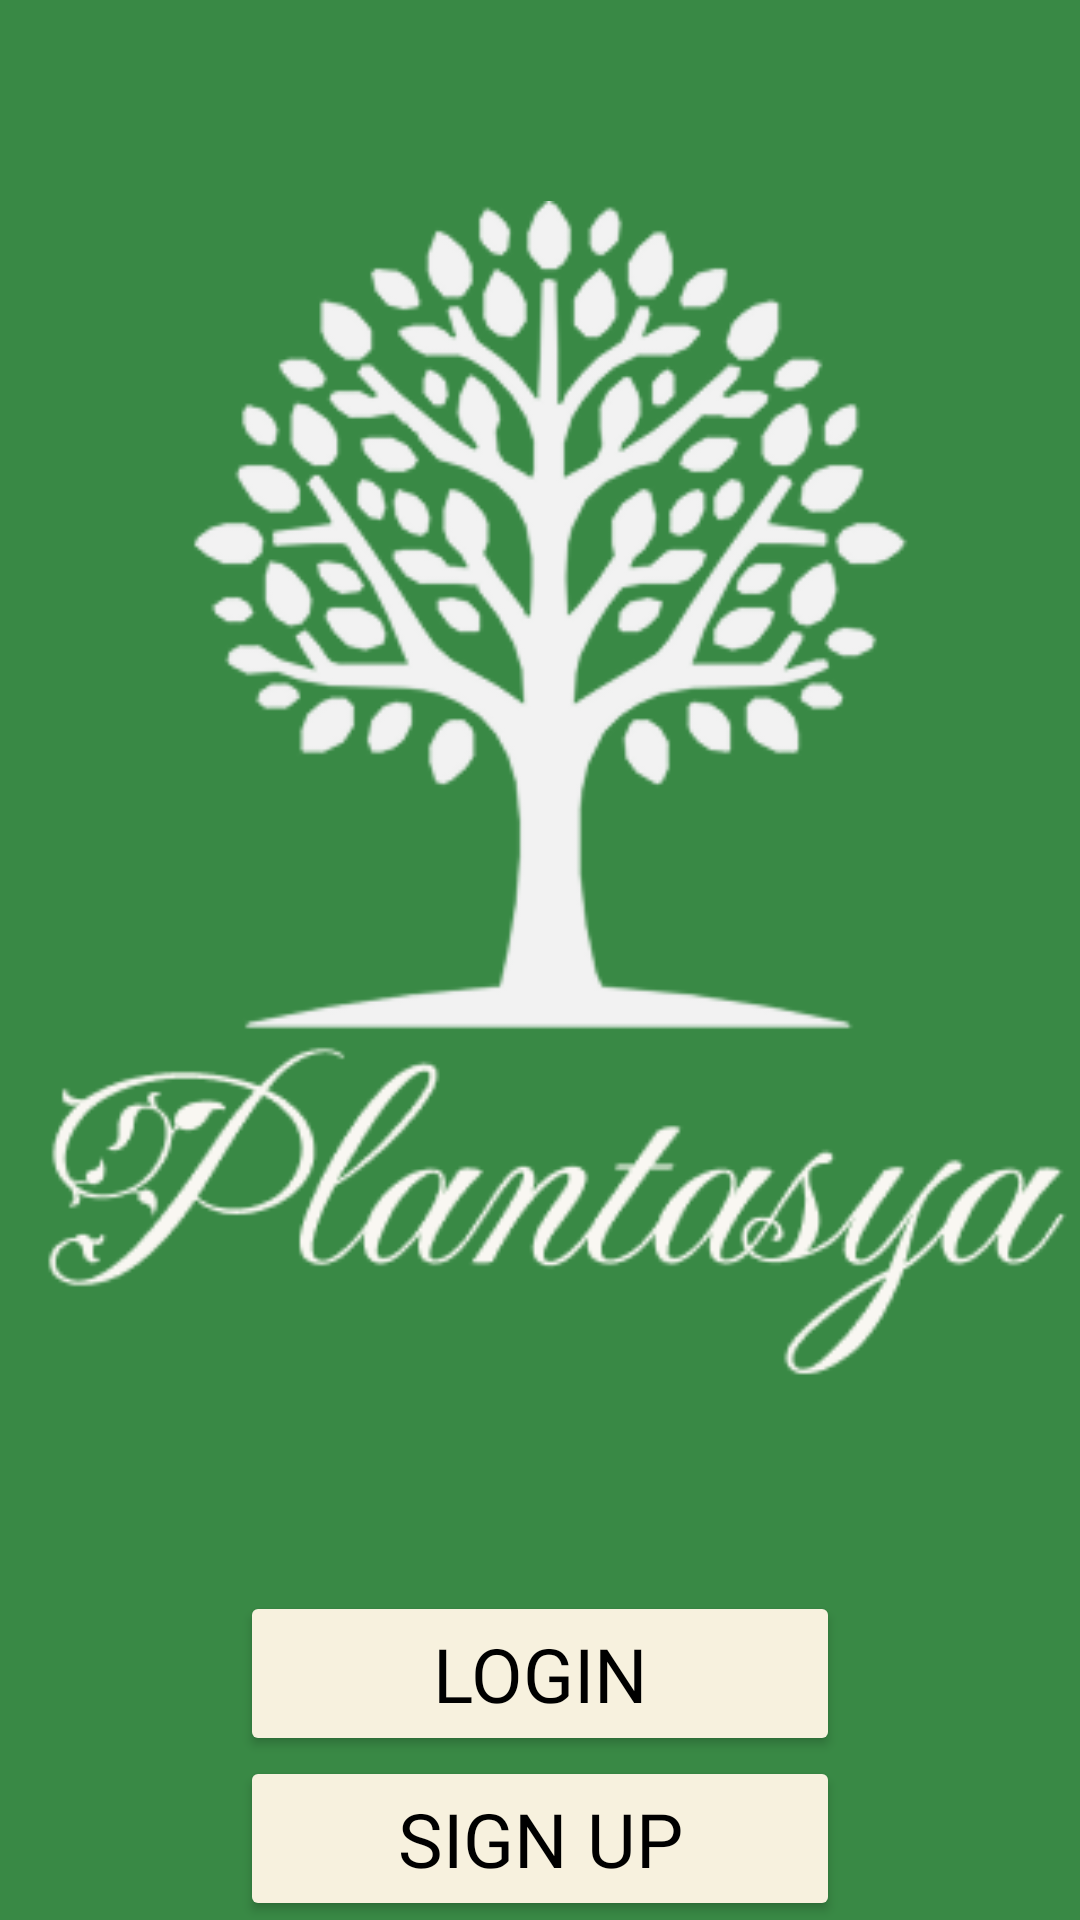

This screen was rendered from an Android layout file. Write that file and the resources it references.
<!-- AndroidManifest.xml: application theme Theme.Plantasya_MobileApp -->
<!-- res/layout/activity_landpage_screen.xml -->
<?xml version="1.0" encoding="utf-8"?>
<LinearLayout xmlns:android="http://schemas.android.com/apk/res/android"
    xmlns:app="http://schemas.android.com/apk/res-auto"
    xmlns:tools="http://schemas.android.com/tools"
    android:id="@+id/main"
    android:layout_width="match_parent"
    android:layout_height="match_parent"
    android:orientation="vertical"
    android:background="@color/land_bg"
    tools:context=".LandPage_Activity">

    <androidx.constraintlayout.widget.ConstraintLayout
        android:layout_width="match_parent"
        android:layout_height="match_parent">

        <ImageView
            android:id="@+id/imageView"
            android:layout_width="357dp"
            android:layout_height="424dp"
            android:src="@drawable/plantasya_logo"
            app:layout_constraintBottom_toBottomOf="parent"
            app:layout_constraintEnd_toEndOf="parent"
            app:layout_constraintStart_toStartOf="parent"
            app:layout_constraintTop_toTopOf="parent"
            app:layout_constraintVertical_bias="0.27" />

        <Button
            android:id="@+id/btnLogin"
            android:layout_width="200dp"
            android:layout_height="55dp"
            android:backgroundTint="@color/container_bg"
            android:fontFamily="@font/crimsontext_regular"
            android:text="Login"
            android:textColor="@color/black"
            android:textSize="25sp"
            app:layout_constraintBottom_toBottomOf="parent"
            app:layout_constraintEnd_toEndOf="parent"
            app:layout_constraintStart_toStartOf="parent"
            app:layout_constraintTop_toBottomOf="@+id/imageView"
            app:layout_constraintVertical_bias="0.466" />

        <Button
            android:id="@+id/SignUp"
            android:layout_width="200dp"
            android:layout_height="55dp"
            android:backgroundTint="@color/container_bg"
            android:fontFamily="@font/crimsontext_regular"
            android:text="Sign Up"
            android:textColor="@color/black"
            android:textSize="25sp"
            app:layout_constraintBottom_toBottomOf="parent"
            app:layout_constraintEnd_toEndOf="parent"
            app:layout_constraintStart_toStartOf="parent"
            app:layout_constraintTop_toBottomOf="@+id/btnLogin"
            app:layout_constraintVertical_bias="0.185" />


    </androidx.constraintlayout.widget.ConstraintLayout>

</LinearLayout>
<!-- resources referenced by this layout -->
<resources>
  <color name="black">#FF000000</color>
  <color name="container_bg">#F7F1DE</color>
  <color name="land_bg">#398945</color>
  <!-- drawable plantasya_logo: png bitmap (drawable, 39803 bytes) -->
  <style name="Theme.Plantasya_MobileApp" parent="Base.Theme.Plantasya_MobileApp" />
  <style name="Base.Theme.Plantasya_MobileApp" parent="Theme.Material3.DayNight.NoActionBar">
          
          <item name="android:windowLayoutInDisplayCutoutMode">shortEdges</item>
          <item name="android:statusBarColor">@android:color/transparent</item>
          <item name="android:navigationBarColor">@android:color/transparent</item>
      </style>
</resources>
